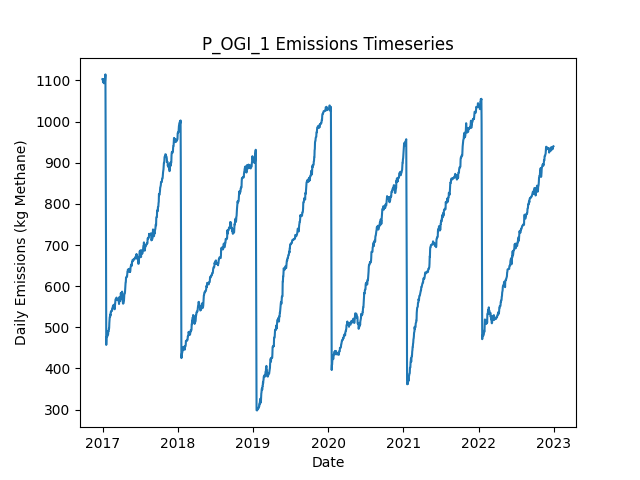

The file beside this chart, header and first rows:
Date, Daily Emissions (Kg Methane), Daily Mitigable Emissions (Kg Methane), Daily Non-Mitigable Emissions (Kg Methan…, Daily Cost ($), Active Leaks, New Leaks, Leaks Repaired, Leaks Naturally Repaired, Leaks Tagged, Daily Repair Cost ($), Daily Natural Repair Cost ($), OGI Deployment Cost ($), OGI Sites flagged for Follow-Up, OGI Leaks tagged for repair, OGI Sites Visited, OGI Travel Time (Minutes), OGI Survey Time (Minutes)
2017-01-01, 1104, 790.6, 313, 2876, 406, 407, 0, 0, 37, 0.00000, 0.00000, 2876, , 37, 3, 180, 300
2017-01-02, 1104, 790.6, 313, 2876, 406, 0, 0, 0, 60, 0.00000, 0.00000, 2876, , 60, 3, 180, 360
2017-01-03, 1098, 784.8, 313, 2876, 406, 1, 0, 1, 44, 0.00000, 200, 2876, , 44, 3, 180, 300
2017-01-04, 1098, 784.8, 313, 2876, 406, 0, 0, 0, 79, 0.00000, 0.00000, 2876, , 79, 3, 180, 360
2017-01-05, 1095, 782.1, 313, 0.00000, 405, 0, 0, 1, 0, 0.00000, 200, 0.00000, , 0, 0, 0, 0
2017-01-06, 1104, 790.6, 313, 0.00000, 407, 2, 0, 0, 0, 0.00000, 0.00000, 0.00000, , 0, 0, 0, 0
2017-01-07, 1103, 790.6, 312.3, 0.00000, 406, 0, 0, 0, 0, 0.00000, 0.00000, 0.00000, , 0, 0, 0, 0
2017-01-08, 1093, 790.6, 302.7, 0.00000, 404, 0, 0, 0, 0, 0.00000, 0.00000, 0.00000, , 0, 0, 0, 0
2017-01-09, 1094, 790.8, 302.7, 0.00000, 405, 1, 0, 0, 0, 0.00000, 0.00000, 0.00000, , 0, 0, 0, 0
2017-01-10, 1097, 793.5, 303.2, 0.00000, 407, 2, 0, 0, 0, 0.00000, 0.00000, 0.00000, , 0, 0, 0, 0
2017-01-11, 1097, 793.5, 303.6, 0.00000, 408, 1, 0, 0, 0, 0.00000, 0.00000, 0.00000, , 0, 0, 0, 0
2017-01-12, 1097, 793.5, 303.6, 0.00000, 408, 0, 0, 0, 0, 0.00000, 0.00000, 0.00000, , 0, 0, 0, 0
2017-01-13, 1098, 796.6, 301.7, 0.00000, 409, 2, 0, 0, 0, 0.00000, 0.00000, 0.00000, , 0, 0, 0, 0
2017-01-14, 1107, 796.6, 309.9, 0.00000, 410, 1, 0, 0, 0, 0.00000, 0.00000, 0.00000, , 0, 0, 0, 0
2017-01-15, 1115, 804.9, 309.9, 0.00000, 411, 1, 0, 0, 0, 0.00000, 0.00000, 0.00000, , 0, 0, 0, 0
2017-01-16, 982.1, 672.1, 309.9, 6600, 377, 0, 33, 1, 0, 6600, 200, 0.00000, , 0, 0, 0, 0
2017-01-17, 809.3, 499.4, 309.9, 10200, 327, 1, 51, 0, 0, 10200, 0.00000, 0.00000, , 0, 0, 0, 0
2017-01-18, 674.8, 364.9, 309.9, 8000, 288, 1, 40, 0, 0, 8000, 0.00000, 0.00000, , 0, 0, 0, 0
2017-01-19, 457.2, 147.3, 309.9, 14400, 217, 1, 72, 0, 0, 14400, 0.00000, 0.00000, , 0, 0, 0, 0
2017-01-20, 477.1, 158.2, 318.9, 0.00000, 220, 3, 0, 0, 0, 0.00000, 0.00000, 0.00000, , 0, 0, 0, 0
2017-01-21, 476.8, 158, 318.9, 0.00000, 219, 0, 0, 1, 0, 0.00000, 200, 0.00000, , 0, 0, 0, 0
2017-01-22, 477.3, 158, 319.3, 0.00000, 220, 1, 0, 0, 0, 0.00000, 0.00000, 0.00000, , 0, 0, 0, 0
2017-01-23, 477.3, 158, 319.3, 0.00000, 220, 0, 0, 0, 0, 0.00000, 0.00000, 0.00000, , 0, 0, 0, 0
2017-01-24, 477.3, 158, 319.3, 0.00000, 220, 0, 0, 0, 0, 0.00000, 0.00000, 0.00000, , 0, 0, 0, 0
2017-01-25, 481.7, 160.4, 321.3, 0.00000, 221, 2, 0, 1, 0, 0.00000, 200, 0.00000, , 0, 0, 0, 0
2017-01-26, 481.7, 160.4, 321.3, 0.00000, 221, 0, 0, 0, 0, 0.00000, 0.00000, 0.00000, , 0, 0, 0, 0
2017-01-27, 482.4, 160.7, 321.7, 0.00000, 223, 2, 0, 0, 0, 0.00000, 0.00000, 0.00000, , 0, 0, 0, 0
2017-01-28, 482.4, 160.7, 321.7, 0.00000, 223, 0, 0, 0, 0, 0.00000, 0.00000, 0.00000, , 0, 0, 0, 0
2017-01-29, 491.3, 169.6, 321.7, 0.00000, 226, 3, 0, 0, 0, 0.00000, 0.00000, 0.00000, , 0, 0, 0, 0
2017-01-30, 491.1, 169.6, 321.5, 0.00000, 225, 1, 0, 1, 0, 0.00000, 200, 0.00000, , 0, 0, 0, 0
2017-01-31, 491.1, 169.6, 321.5, 0.00000, 225, 0, 0, 0, 0, 0.00000, 0.00000, 0.00000, , 0, 0, 0, 0
2017-02-01, 497.6, 175.6, 322, 0.00000, 227, 2, 0, 0, 0, 0.00000, 0.00000, 0.00000, , 0, 0, 0, 0
2017-02-02, 497.4, 175.6, 321.7, 0.00000, 226, 0, 0, 0, 0, 0.00000, 0.00000, 0.00000, , 0, 0, 0, 0
2017-02-03, 510.5, 180.5, 330, 0.00000, 230, 4, 0, 0, 0, 0.00000, 0.00000, 0.00000, , 0, 0, 0, 0
2017-02-04, 516.6, 186.6, 330, 0.00000, 231, 1, 0, 0, 0, 0.00000, 0.00000, 0.00000, , 0, 0, 0, 0
2017-02-05, 525.1, 186.4, 338.7, 0.00000, 232, 2, 0, 1, 0, 0.00000, 200, 0.00000, , 0, 0, 0, 0
2017-02-06, 525.3, 186.4, 338.9, 0.00000, 233, 1, 0, 0, 0, 0.00000, 0.00000, 0.00000, , 0, 0, 0, 0
2017-02-07, 525.3, 186.4, 338.9, 0.00000, 233, 0, 0, 0, 0, 0.00000, 0.00000, 0.00000, , 0, 0, 0, 0
2017-02-08, 531.3, 192.4, 338.9, 0.00000, 234, 2, 0, 0, 0, 0.00000, 0.00000, 0.00000, , 0, 0, 0, 0
2017-02-09, 529.4, 192.4, 337, 0.00000, 233, 0, 0, 0, 0, 0.00000, 0.00000, 0.00000, , 0, 0, 0, 0
2017-02-10, 537.6, 200.7, 337, 0.00000, 234, 1, 0, 0, 0, 0.00000, 0.00000, 0.00000, , 0, 0, 0, 0
2017-02-11, 537.2, 200.7, 336.5, 0.00000, 233, 1, 0, 0, 0, 0.00000, 0.00000, 0.00000, , 0, 0, 0, 0
2017-02-12, 539.4, 203.3, 336.1, 0.00000, 233, 1, 0, 0, 0, 0.00000, 0.00000, 0.00000, , 0, 0, 0, 0
2017-02-13, 539.4, 203.3, 336.1, 0.00000, 233, 0, 0, 0, 0, 0.00000, 0.00000, 0.00000, , 0, 0, 0, 0
2017-02-14, 539.9, 203.3, 336.5, 0.00000, 234, 1, 0, 0, 0, 0.00000, 0.00000, 0.00000, , 0, 0, 0, 0
2017-02-15, 539.9, 203.3, 336.5, 0.00000, 234, 0, 0, 0, 0, 0.00000, 0.00000, 0.00000, , 0, 0, 0, 0
2017-02-16, 539.9, 203.3, 336.5, 0.00000, 234, 0, 0, 0, 0, 0.00000, 0.00000, 0.00000, , 0, 0, 0, 0
2017-02-17, 545.2, 208.7, 336.5, 0.00000, 236, 2, 0, 0, 0, 0.00000, 0.00000, 0.00000, , 0, 0, 0, 0
2017-02-18, 545.2, 209.1, 336.1, 0.00000, 237, 2, 0, 0, 0, 0.00000, 0.00000, 0.00000, , 0, 0, 0, 0
2017-02-19, 547.9, 211.8, 336.1, 0.00000, 238, 1, 0, 0, 0, 0.00000, 0.00000, 0.00000, , 0, 0, 0, 0
2017-02-20, 549.9, 214.5, 335.4, 0.00000, 238, 1, 0, 0, 0, 0.00000, 0.00000, 0.00000, , 0, 0, 0, 0
2017-02-21, 552.6, 217.2, 335.4, 0.00000, 239, 1, 0, 0, 0, 0.00000, 0.00000, 0.00000, , 0, 0, 0, 0
2017-02-22, 552.8, 217.4, 335.4, 0.00000, 240, 1, 0, 0, 0, 0.00000, 0.00000, 0.00000, , 0, 0, 0, 0
2017-02-23, 552.6, 217.2, 335.4, 0.00000, 239, 0, 0, 1, 0, 0.00000, 200, 0.00000, , 0, 0, 0, 0
2017-02-24, 552.8, 217.4, 335.4, 0.00000, 240, 1, 0, 0, 0, 0.00000, 0.00000, 0.00000, , 0, 0, 0, 0
2017-02-25, 554.8, 217.4, 337.4, 0.00000, 241, 1, 0, 0, 0, 0.00000, 0.00000, 0.00000, , 0, 0, 0, 0
2017-02-26, 547.6, 217.4, 330.2, 0.00000, 240, 1, 0, 0, 0, 0.00000, 0.00000, 0.00000, , 0, 0, 0, 0
2017-02-27, 546, 215.9, 330.2, 0.00000, 239, 0, 0, 1, 0, 0.00000, 200, 0.00000, , 0, 0, 0, 0
2017-02-28, 546.3, 215.6, 330.6, 0.00000, 239, 1, 0, 1, 0, 0.00000, 200, 0.00000, , 0, 0, 0, 0
2017-03-01, 543.8, 215.2, 328.7, 0.00000, 237, 0, 0, 1, 0, 0.00000, 200, 0.00000, , 0, 0, 0, 0
... 2,131 more rows
